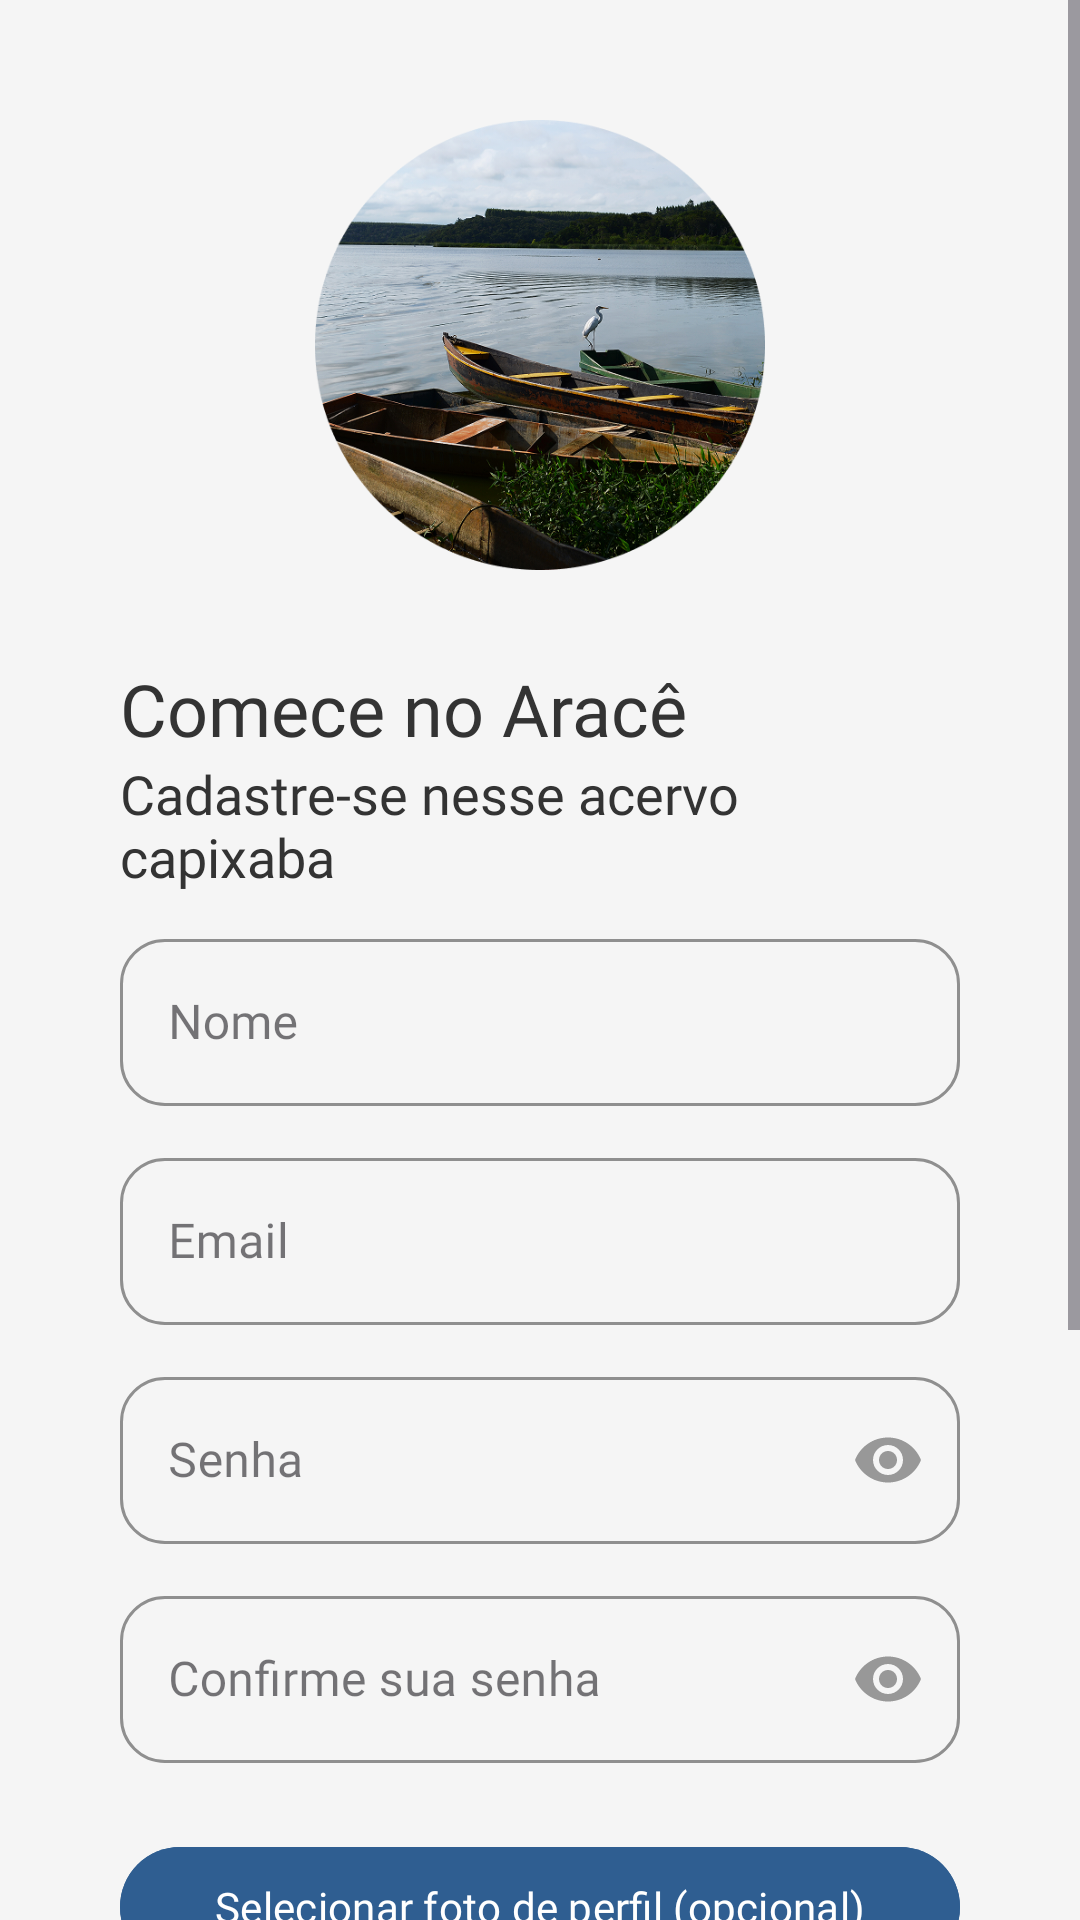

Here is an Android app screen rendered from its layout file. Give the layout XML and the strings, colors and styles it references.
<!-- AndroidManifest.xml: application theme Theme.Arace -->
<!-- res/layout/fragment_cadastro.xml -->
<?xml version="1.0" encoding="utf-8"?>
<androidx.constraintlayout.widget.ConstraintLayout xmlns:android="http://schemas.android.com/apk/res/android"
    xmlns:app="http://schemas.android.com/apk/res-auto"
    xmlns:tools="http://schemas.android.com/tools"
    android:id="@+id/main"
    android:layout_width="match_parent"
    android:layout_height="match_parent"
    android:background="@color/bg"
    tools:context=".ui.auth.Cadastro">

    <ImageView
        android:id="@+id/bgPlaceholder"
        android:layout_width="0dp"
        android:layout_height="0dp"
        android:src="@drawable/img_bg_explorar"
        android:alpha="0.15"
        android:scaleType="centerCrop"
        app:layout_constraintTop_toTopOf="parent"
        app:layout_constraintBottom_toBottomOf="parent"
        app:layout_constraintStart_toStartOf="parent"
        app:layout_constraintEnd_toEndOf="parent" />

    
    <ScrollView
        android:layout_width="0dp"
        android:layout_height="0dp"
        android:fillViewport="true"
        app:layout_constraintBottom_toBottomOf="parent"
        app:layout_constraintEnd_toEndOf="parent"
        app:layout_constraintStart_toStartOf="parent"
        app:layout_constraintTop_toTopOf="parent">

    <LinearLayout
        android:layout_width="match_parent"
        android:layout_height="wrap_content"
        android:gravity="center_horizontal"
        android:orientation="vertical"
        android:padding="40dp">

        <ImageView
            android:layout_width="150dp"
            android:layout_height="150dp"
            android:layout_marginBottom="30dp"
            android:src="@drawable/lago" />

        <TextView
            android:layout_width="match_parent"
            android:layout_height="wrap_content"
            android:fontFamily="@font/google_sans_flex_variable_font"
            android:text="@string/cadastro_titulo"
            android:textColor="@color/texto"
            android:textSize="24sp"
            android:textFontWeight="500"/>

        <TextView
            android:layout_width="match_parent"
            android:layout_height="wrap_content"
            android:layout_marginBottom="10dp"
            android:fontFamily="@font/google_sans_flex_variable_font"
            android:text="@string/cadastro_subtitulo"
            android:textColor="@color/texto"
            android:textSize="18sp"
            android:textFontWeight="400"/>


        <com.google.android.material.textfield.TextInputLayout
            style="@style/Widget.MaterialComponents.TextInputLayout.OutlinedBox"
            android:background="@color/bg"
            android:layout_width="match_parent"
            android:layout_height="wrap_content"
            android:layout_marginBottom="12dp"
            app:boxStrokeColor="@color/arace_blue"
            app:hintTextColor="@color/arace_blue"
            android:hint="@string/nome"
            app:boxCornerRadiusTopStart="15dp"
            app:boxCornerRadiusTopEnd="15dp"
            app:boxCornerRadiusBottomStart="15dp"
            app:boxCornerRadiusBottomEnd="15dp">

            <com.google.android.material.textfield.TextInputEditText
                android:id="@+id/nome_input"
                android:layout_width="match_parent"
                android:layout_height="wrap_content"
                android:fontFamily="@font/google_sans_flex_variable_font"
                android:inputType="textPersonName"
                android:textColor="@color/texto" />
        </com.google.android.material.textfield.TextInputLayout>

        <com.google.android.material.textfield.TextInputLayout
            style="@style/Widget.MaterialComponents.TextInputLayout.OutlinedBox"
            android:background="@color/bg"
            android:layout_width="match_parent"
            android:layout_height="wrap_content"
            android:layout_marginBottom="12dp"
            app:boxStrokeColor="@color/arace_blue"
            app:hintTextColor="@color/arace_blue"
            android:hint="@string/email"
            app:boxCornerRadiusTopStart="15dp"
            app:boxCornerRadiusTopEnd="15dp"
            app:boxCornerRadiusBottomStart="15dp"
            app:boxCornerRadiusBottomEnd="15dp"
            >

            <com.google.android.material.textfield.TextInputEditText
                android:id="@+id/cadastro_input"
                android:layout_width="match_parent"
                android:layout_height="wrap_content"
                android:fontFamily="@font/google_sans_flex_variable_font"
                android:inputType="textEmailAddress"
                android:textColor="@color/texto" />
        </com.google.android.material.textfield.TextInputLayout>

        <com.google.android.material.textfield.TextInputLayout
            style="@style/Widget.MaterialComponents.TextInputLayout.OutlinedBox"
            android:background="@color/bg"
            android:layout_width="match_parent"
            android:layout_height="wrap_content"
            android:layout_marginBottom="12dp"
            app:boxStrokeColor="@color/arace_blue"
            app:hintTextColor="@color/arace_blue"
            app:endIconMode="password_toggle"
            app:endIconTint="@color/hint_gray"
            android:hint="@string/senha"
            app:boxCornerRadiusTopStart="15dp"
            app:boxCornerRadiusTopEnd="15dp"
            app:boxCornerRadiusBottomStart="15dp"
            app:boxCornerRadiusBottomEnd="15dp">

            <com.google.android.material.textfield.TextInputEditText
                android:id="@+id/cadastro_senha"
                android:layout_width="match_parent"
                android:layout_height="wrap_content"
                android:fontFamily="@font/google_sans_flex_variable_font"
                android:inputType="textPassword"
                android:textColor="@color/texto" />
        </com.google.android.material.textfield.TextInputLayout>

        <com.google.android.material.textfield.TextInputLayout
            style="@style/Widget.MaterialComponents.TextInputLayout.OutlinedBox"
            android:background="@color/bg"
            android:layout_width="match_parent"
            android:layout_height="wrap_content"
            android:layout_marginBottom="24dp"
            app:boxStrokeColor="@color/arace_blue"
            app:hintTextColor="@color/arace_blue"
            app:endIconMode="password_toggle"
            app:endIconTint="@color/hint_gray"
            android:hint="@string/confirme_senha"
            app:boxCornerRadiusTopStart="15dp"
            app:boxCornerRadiusTopEnd="15dp"
            app:boxCornerRadiusBottomStart="15dp"
            app:boxCornerRadiusBottomEnd="15dp">

            <com.google.android.material.textfield.TextInputEditText
                android:id="@+id/cadastro_confirmar_senha"
                android:layout_width="match_parent"
                android:layout_height="wrap_content"
                android:fontFamily="@font/google_sans_flex_variable_font"
                android:inputType="textPassword"
                android:textColor="@color/texto" />
        </com.google.android.material.textfield.TextInputLayout>

        <Button
            android:id="@+id/btnSelecionarFotoPerfil"
            android:layout_width="match_parent"
            android:layout_height="wrap_content"
            android:layout_marginBottom="4dp"
            android:backgroundTint="@color/arace_blue"
            android:fontFamily="@font/google_sans_flex_variable_font"
            android:text="@string/selecionar_foto_perfil"
            android:textColor="@color/white" />

        <TextView
            android:id="@+id/tvFotoPerfilSelecionada"
            android:layout_width="match_parent"
            android:layout_height="wrap_content"
            android:layout_marginBottom="12dp"
            android:fontFamily="@font/google_sans_flex_variable_font"
            android:text="@string/nenhuma_foto"
            android:textColor="@color/texto"
            android:textSize="14sp" />

        <Button
            android:id="@+id/btnSelecionarBannerPerfil"
            android:layout_width="match_parent"
            android:layout_height="wrap_content"
            android:layout_marginBottom="4dp"
            android:backgroundTint="@color/arace_blue"
            android:fontFamily="@font/google_sans_flex_variable_font"
            android:text="@string/selecionar_banner"
            android:textColor="@color/white" />

        <TextView
            android:id="@+id/tvBannerPerfilSelecionado"
            android:layout_width="match_parent"
            android:layout_height="wrap_content"
            android:layout_marginBottom="24dp"
            android:fontFamily="@font/google_sans_flex_variable_font"
            android:text="@string/nenhum_banner"
            android:textColor="@color/texto"
            android:textSize="14sp" />

        <Button
            android:id="@+id/cadastro_btn"
            android:layout_width="wrap_content"
            android:layout_height="wrap_content"
            android:backgroundTint="@color/arace_blue"
            android:fontFamily="@font/google_sans_flex_variable_font"
            android:paddingHorizontal="40dp"
            android:paddingVertical="12dp"
            android:text="@string/concluir"
            android:textColor="@color/white"
            android:textSize="18sp" />

        <TextView
            android:id="@+id/cadastro_back"
            android:layout_width="wrap_content"
            android:layout_height="wrap_content"
            android:layout_marginTop="16dp"
            android:fontFamily="@font/google_sans_flex_variable_font"
            android:text="@string/voltar"
            android:textColor="@color/black"
            android:textSize="16sp" />

    </LinearLayout>
    </ScrollView>

</androidx.constraintlayout.widget.ConstraintLayout>
<!-- resources referenced by this layout -->
<resources>
  <color name="arace_blue">#2F5E91</color>
  <color name="bg">#F5F5F5</color>
  <color name="black">#000000</color>
  <color name="hint_gray">#61000000</color>
  <color name="texto">#333</color>
  <color name="white">#FFFFFFFF</color>
  <!-- drawable lago: png bitmap (drawable, 427890 bytes) -->
  <string name="cadastro_subtitulo">Cadastre-se nesse acervo capixaba</string>
  <string name="cadastro_titulo">Comece no Aracê</string>
  <string name="concluir">Concluir</string>
  <string name="confirme_senha">Confirme sua senha</string>
  <string name="email">Email</string>
  <string name="nenhum_banner">Nenhum banner selecionado</string>
  <string name="nenhuma_foto">Nenhuma foto selecionada</string>
  <string name="nome">Nome</string>
  <string name="selecionar_banner">Selecionar banner (opcional)</string>
  <string name="selecionar_foto_perfil">Selecionar foto de perfil (opcional)</string>
  <string name="senha">Senha</string>
  <string name="voltar">Voltar</string>
  <style name="Theme.Arace" parent="Base.Theme.Arace" />
  <style name="Base.Theme.Arace" parent="Theme.Material3.Light.NoActionBar">
          <item name="android:statusBarColor">@color/bg_default</item>
          <item name="android:windowLightStatusBar">true</item>
          <item name="android:navigationBarColor">@color/bg_default</item>
      </style>
  <color name="bg_default">#F4F2F0</color>
</resources>
